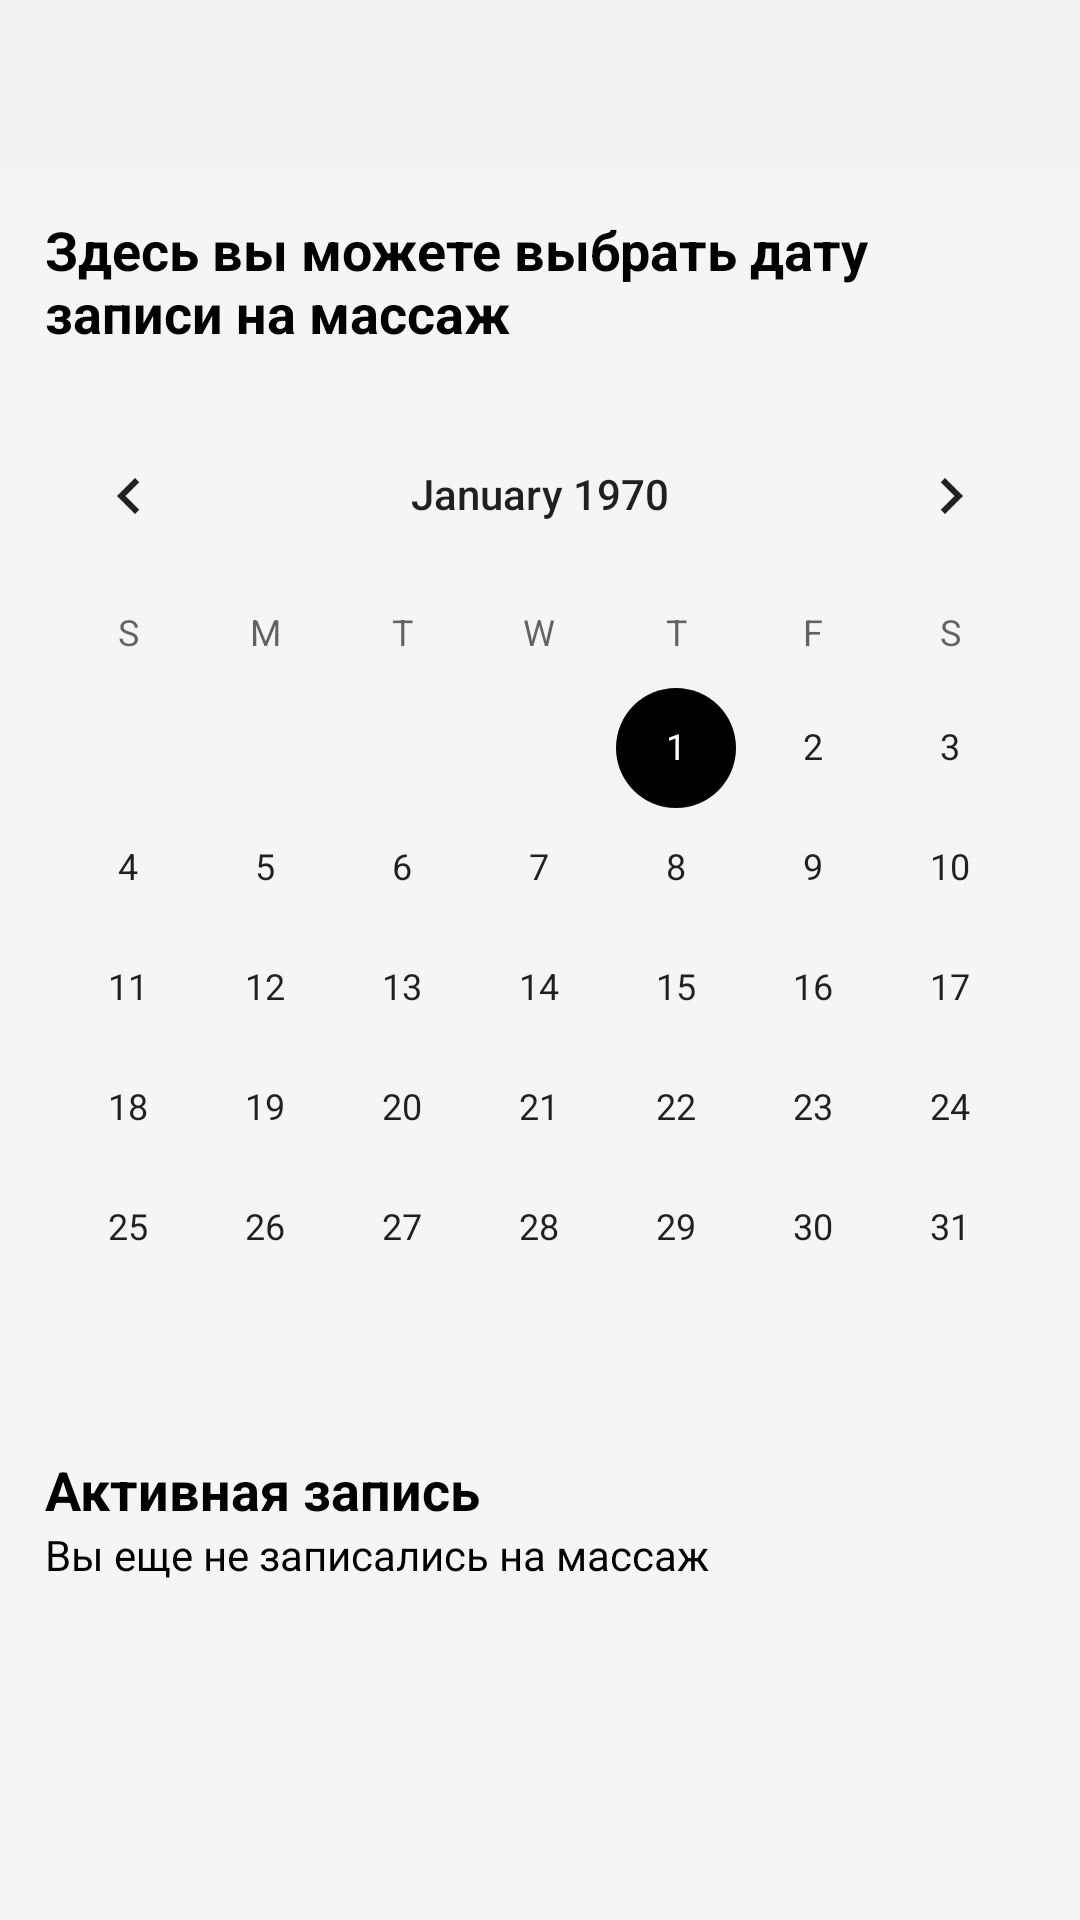

The Android layout XML behind this screen, and the referenced resources:
<!-- AndroidManifest.xml: application theme Theme.RelaxAPP -->
<!-- res/layout/fragment_calendar.xml -->
<?xml version="1.0" encoding="utf-8"?>
<LinearLayout xmlns:android="http://schemas.android.com/apk/res/android"
    android:orientation="vertical"
    android:layout_width="match_parent"
    android:layout_height="match_parent">

    <include layout="@layout/toolbar" />

    <ScrollView
        android:layout_width="match_parent"
        android:layout_height="match_parent">

        <LinearLayout
            android:orientation="vertical"
            android:layout_width="match_parent"
            android:layout_height="wrap_content">

            <TextView
                android:id="@+id/calendarViewText"
                android:layout_width="match_parent"
                android:layout_height="wrap_content"
                android:layout_marginTop="@dimen/vertical_margin"
                android:layout_marginHorizontal="@dimen/horizontal_margin"
                android:textSize="18sp"
                android:textStyle="bold"
                android:textColor="?attr/colorTextAndTint"
                android:text="Здесь вы можете выбрать дату записи на массаж" />

            <CalendarView
                android:id="@+id/calendarView"
                android:layout_width="match_parent"
                android:layout_height="wrap_content"
                android:layout_marginTop="@dimen/vertical_margin" />

            <TextView
                android:layout_width="match_parent"
                android:layout_height="wrap_content"
                android:layout_marginTop="@dimen/vertical_margin"
                android:layout_marginHorizontal="@dimen/horizontal_margin"
                android:textSize="18sp"
                android:textStyle="bold"
                android:textColor="?attr/colorTextAndTint"
                android:text="Активная запись" />

            <androidx.recyclerview.widget.RecyclerView
                android:id="@+id/recordsRecyclerView"
                android:layout_width="match_parent"
                android:layout_height="match_parent"
                android:visibility="gone" />

            <TextView
                android:id="@+id/emptyList"
                android:layout_width="match_parent"
                android:layout_height="wrap_content"
                android:layout_marginHorizontal="@dimen/horizontal_margin"
                android:textSize="14sp"
                android:textColor="?attr/colorTextAndTint"
                android:text="Вы еще не записались на массаж"
                android:visibility="visible" />
        </LinearLayout>
    </ScrollView>
</LinearLayout>
<!-- res/layout/toolbar.xml (included above) -->
<?xml version="1.0" encoding="utf-8"?>
<androidx.appcompat.widget.Toolbar xmlns:android="http://schemas.android.com/apk/res/android"
    xmlns:app="http://schemas.android.com/apk/res-auto"
    android:id="@+id/toolbar"
    android:layout_width="match_parent"
    android:layout_height="?android:attr/actionBarSize"
    android:background="?attr/colorNav"
    app:titleTextColor="?attr/colorTextAndTint"
    app:subtitleTextColor="?attr/colorTextAndTint" />
<!-- resources referenced by this layout -->
<resources>
  <dimen name="horizontal_margin">15dp</dimen>
  <dimen name="vertical_margin">15dp</dimen>
  <style name="Theme.RelaxAPP" parent="@style/NoBar">
          
          <item name="colorPrimary">@color/accent_app_light</item>
          <item name="colorPrimaryVariant">@color/accent_app_light</item>
          <item name="colorOnPrimary">@color/accent_app_light</item>
          
          <item name="colorSecondary">@color/accent_text_light</item>
          <item name="colorSecondaryVariant">@color/accent_text_light</item>
          <item name="colorOnSecondary">@color/accent_app_light</item>
          
          <item name="android:statusBarColor" tools:targetApi="l">@color/accent_nav_light</item>
          <item name="android:windowLightStatusBar">true</item>
          
          <item name="android:windowBackground">@color/accent_app_light</item>
          <item name="colorTextAndTint">@color/accent_text_light</item>
          <item name="colorNav">@color/accent_nav_light</item>
      </style>
  <style name="NoBar" parent="Theme.MaterialComponents.DayNight.DarkActionBar">
          <item name="windowActionBar">false</item>
          <item name="windowNoTitle">true</item>
          <item name="android:showAsAction">always</item>
      </style>
  <color name="accent_app_light">#F5F5F5</color>
  <color name="accent_text_light">#000000</color>
  <color name="accent_nav_light">#f2f2f2</color>
</resources>
